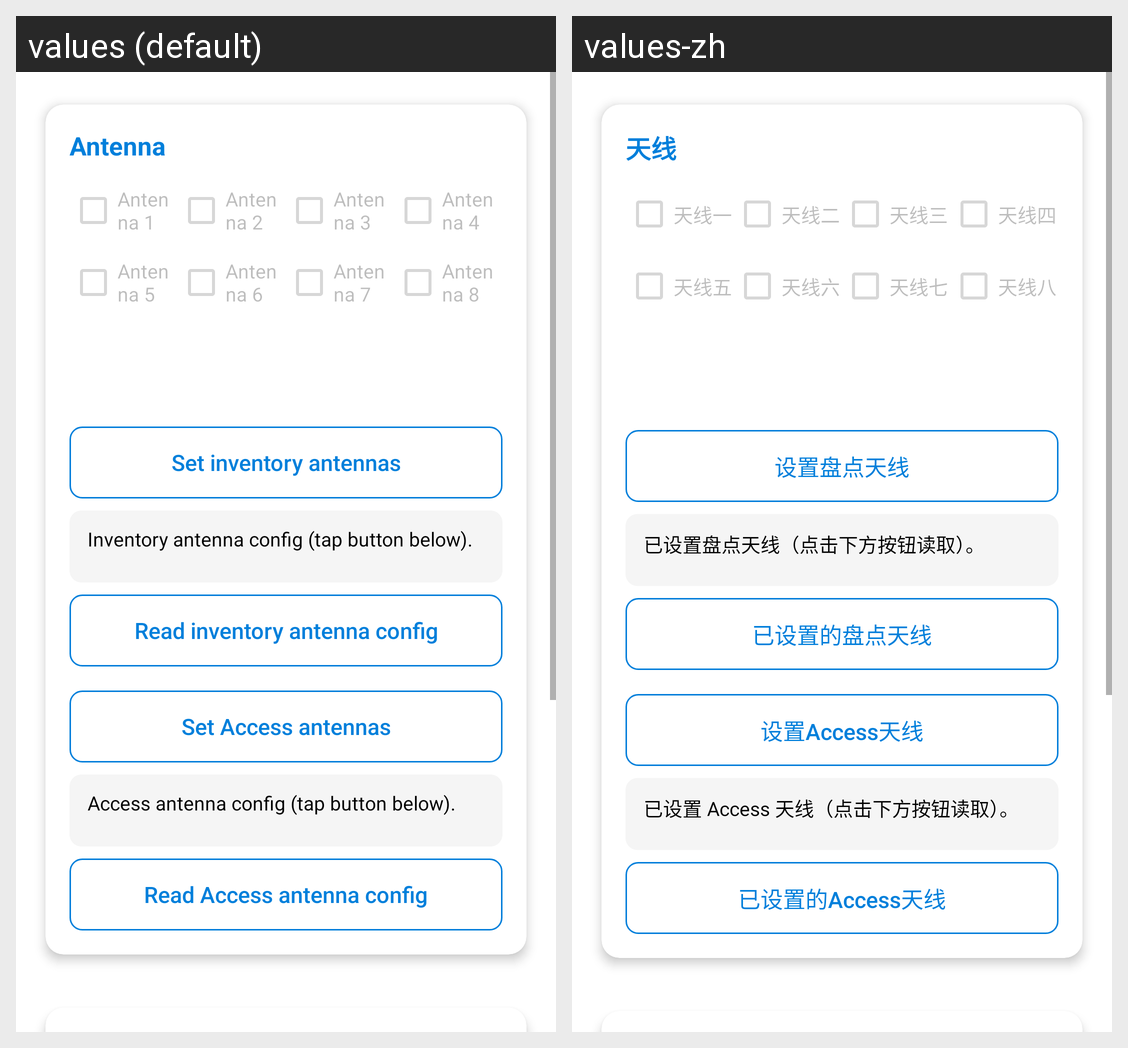

This grid shows one Android layout under two languages. Give, for every string resource on the screen, its name, the default text and each shown locale's text.
Android screen res/layout/activity_fixed.xml rendered under 2 locales, left to right: values (default), values-zh. Device: Nexus 5 (rendered at 1080×1920; each locale shown at half size, 540×960, under a caption strip naming it); theme Theme.MaterialComponents.DayNight.NoActionBar.
Strings drawn on this screen, with the default value and each locale's value (text and hints the layout hard-codes, and strings that could not be matched under every locale, appear in the picture but are not listed):

fixed_antenna_section_title
  values: Antenna
  values-zh: 天线

fixed_antenna_1
  values: Antenna 1
  values-zh: 天线一

fixed_antenna_2
  values: Antenna 2
  values-zh: 天线二

fixed_antenna_3
  values: Antenna 3
  values-zh: 天线三

fixed_antenna_4
  values: Antenna 4
  values-zh: 天线四

fixed_antenna_5
  values: Antenna 5
  values-zh: 天线五

fixed_antenna_6
  values: Antenna 6
  values-zh: 天线六

fixed_antenna_7
  values: Antenna 7
  values-zh: 天线七

fixed_antenna_8
  values: Antenna 8
  values-zh: 天线八

fixed_btn_set_inventory_antenna
  values: Set inventory antennas
  values-zh: 设置盘点天线

fixed_inventory_antenna_hint
  values: Inventory antenna config (tap button below).
  values-zh: 已设置盘点天线（点击下方按钮读取）。

fixed_btn_get_inventory_antenna
  values: Read inventory antenna config
  values-zh: 已设置的盘点天线

fixed_btn_set_access_antenna
  values: Set Access antennas
  values-zh: 设置Access天线

fixed_access_antenna_hint
  values: Access antenna config (tap button below).
  values-zh: 已设置 Access 天线（点击下方按钮读取）。

fixed_btn_get_access_antenna
  values: Read Access antenna config
  values-zh: 已设置的Access天线
